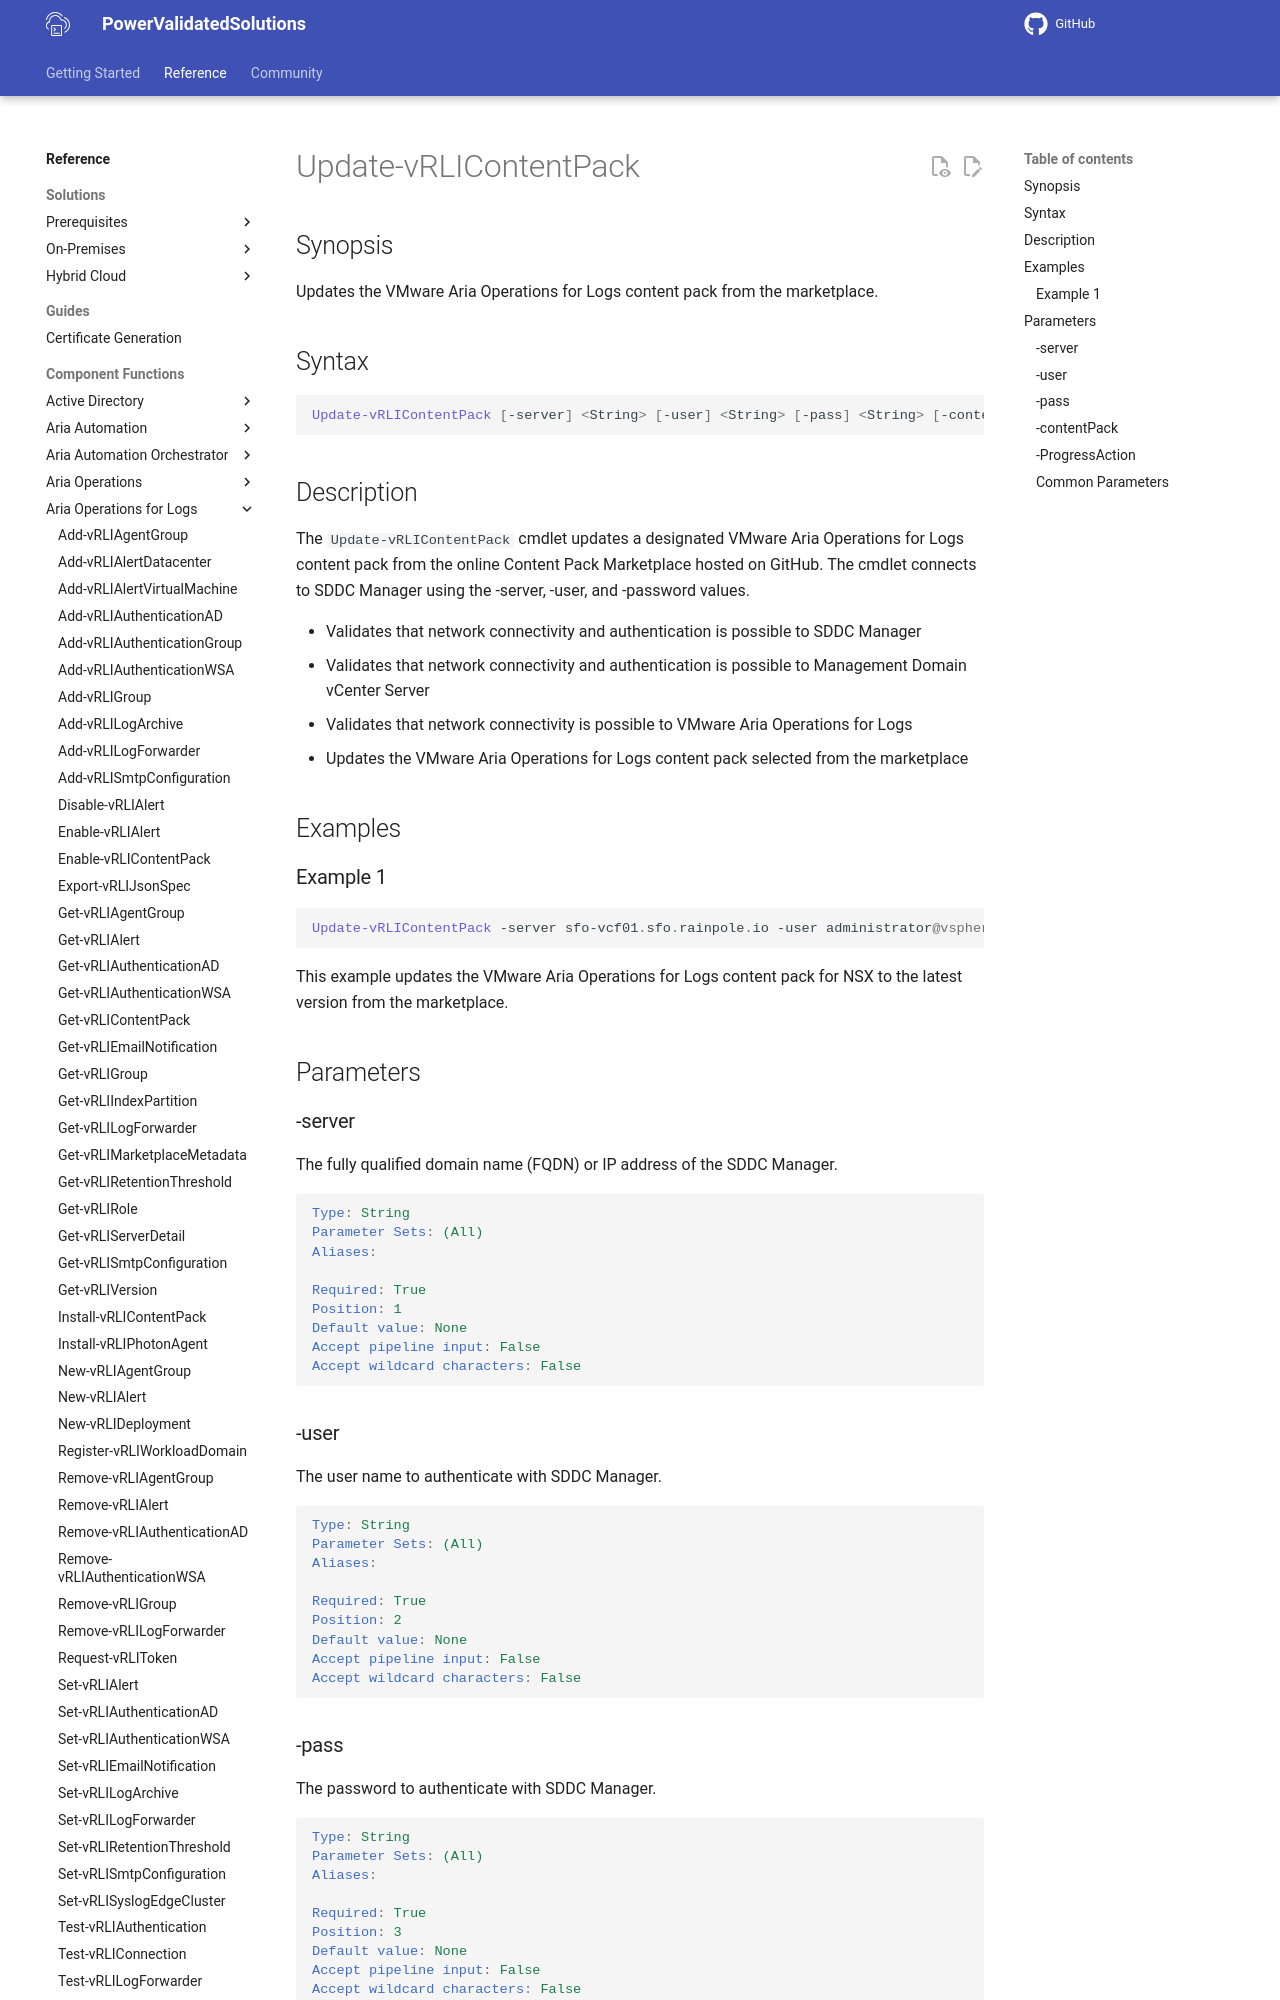

repository: vmware/power-validated-solutions-for-cloud-foundation · page: documentation/functions/aria-suite/aria-operations-logs/Update-vRLIContentPack/index.html · generator: mkdocs

# Update-vRLIContentPack

## Synopsis

Updates the VMware Aria Operations for Logs content pack from the marketplace.

## Syntax

```powershell
Update-vRLIContentPack [-server] <String> [-user] <String> [-pass] <String> [-contentPack] <String> [-ProgressAction <ActionPreference>] [<CommonParameters>]
```

## Description

The `Update-vRLIContentPack` cmdlet updates a designated VMware Aria Operations for Logs content pack from the online Content Pack Marketplace hosted on GitHub.
The cmdlet connects to SDDC Manager using the -server, -user, and -password values.

- Validates that network connectivity and authentication is possible to SDDC Manager
- Validates that network connectivity and authentication is possible to Management Domain vCenter Server
- Validates that network connectivity is possible to VMware Aria Operations for Logs
- Updates the VMware Aria Operations for Logs content pack selected from the marketplace

## Examples

### Example 1

```powershell
Update-vRLIContentPack -server sfo-vcf01.sfo.rainpole.io -user administrator@vsphere.local -pass VMw@re1! -contentPack NSX
```

This example updates the VMware Aria Operations for Logs content pack for NSX to the latest version from the marketplace.

## Parameters

### -server

The fully qualified domain name (FQDN) or IP address of the SDDC Manager.

```yaml
Type: String
Parameter Sets: (All)
Aliases:

Required: True
Position: 1
Default value: None
Accept pipeline input: False
Accept wildcard characters: False
```

### -user

The user name to authenticate with SDDC Manager.

```yaml
Type: String
Parameter Sets: (All)
Aliases:

Required: True
Position: 2
Default value: None
Accept pipeline input: False
Accept wildcard characters: False
```
